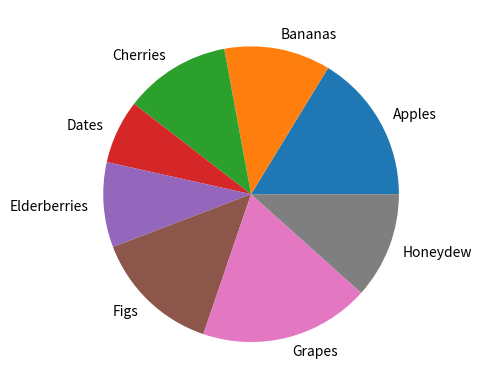

The script that saved this image:
import matplotlib.pyplot as plt
import numpy as np

y = np.array([35, 25, 25, 15, 20, 30, 40, 25])
mylabels = ["Apples", "Bananas", "Cherries", "Dates", "Elderberries", "Figs", "Grapes", "Honeydew"]

plt.pie(y, labels = mylabels)
plt.show() 